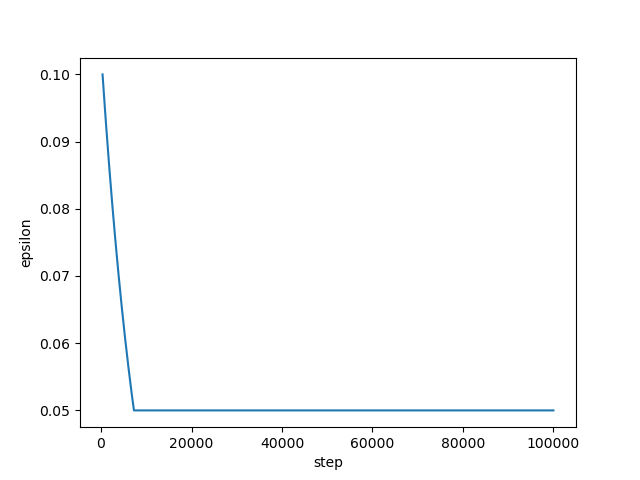

The data file committed next to this chart (first rows):
step, epsilon
334, 0.09999
335, 0.09998
336, 0.09997
337, 0.09996
338, 0.09995
339, 0.09994
340, 0.09993
341, 0.09992
342, 0.09991
343, 0.0999
344, 0.09989
345, 0.09988
346, 0.09987
347, 0.09986
348, 0.09985
349, 0.09984
350, 0.09983
351, 0.09982
352, 0.09981
353, 0.0998
354, 0.09979
355, 0.09978
356, 0.09977
357, 0.09976
358, 0.09975
359, 0.09974
360, 0.09973
361, 0.09972
362, 0.09971
363, 0.0997
364, 0.09969
365, 0.09968
366, 0.09967
367, 0.09966
368, 0.09965
369, 0.09964
370, 0.09963
371, 0.09962
372, 0.09961
373, 0.0996
374, 0.09959
375, 0.09958
376, 0.09957
377, 0.09956
378, 0.09955
379, 0.09954
380, 0.09953
381, 0.09952
382, 0.09951
383, 0.0995
384, 0.09949
385, 0.09948
386, 0.09947
387, 0.09946
388, 0.09945
389, 0.09944
390, 0.09943
391, 0.09942
392, 0.09941
393, 0.0994
... 99,606 more rows
